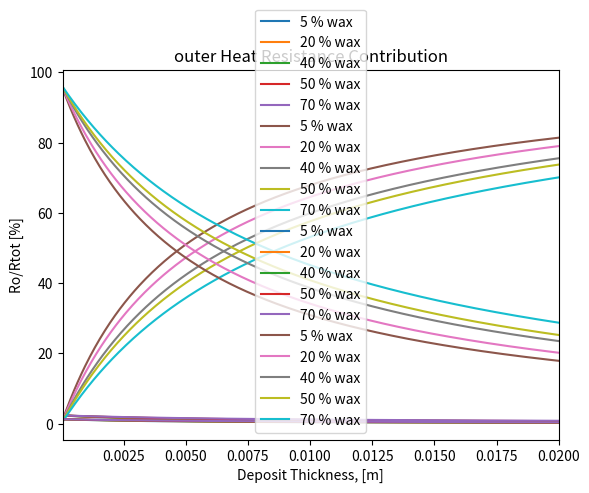

Source code (Python):
import numpy as np
import matplotlib.pyplot as plt


class Thermal_resistance:

    @classmethod
    def TR(self, d, dz, ri, ro, kwax, koil, kpipe, u, mu, Utot_init, rho_oil, Cp, Fw, Main_matrix):

        number = len(Fw)
        step = len(Main_matrix)
        rd = np.zeros((step))

        Re = (rho_oil * u * d) / mu
        Pr = (Cp * mu) / koil

        Nu = 0.023 * Re ** 0.8 * Pr ** 0.3
        hi = (Nu * koil) / d

        kdep = np.zeros((number, 1))

        Vwax = np.zeros((number, 1))
        Voil = np.zeros((number, 1))

        Ad = np.zeros((number, step))
        Alm_d = np.zeros((number, step))

        Ri = np.zeros((number, step))
        Rd = np.zeros((number, step))

        Ri_contr = np.zeros((number, step))
        Rd_contr = np.zeros((number, step))
        Rp_contr = np.zeros((number, step))
        Ro_contr = np.zeros((number, step))

        Rtot = np.zeros((number, step))
        Utot = np.zeros((number, step))

        sum1 = np.zeros((number, step))

        Ai = 2 * np.pi * ri * dz
        Ao = 2 * np.pi * ro * dz

        Alm_p = (Ao - Ai) / np.log(Ao / Ai)

        Rp = (ro - ri) / (kpipe * Alm_p)
        hp = 1 / Rp

        Rtot_init = 1 / Utot_init
        ho = 1 / (Rtot_init - 1 / hi - 1 / hp)
        Ro = 1 / (ho * Ao)

        for i in range(0, number):
            Vwax[i] = Fw[i]
            Voil[i] = (1 - Fw[i])

        for i in range(0, number):
            a = -2 * (Vwax[i] + Voil[i])
            b = 2 * (Vwax[i] * kwax + Voil[i] * koil) - Voil[i] * kwax - Vwax[i] * koil
            c = kwax * koil * (Vwax[i] + Voil[i])
            k1 = -b / (2 * a) + np.sqrt(b ** 2 - 4 * a * c) / (2 * a)
            k2 = -b / (2 * a) - np.sqrt(b ** 2 - 4 * a * c) / (2 * a)

            if k1 >= 0:
                kdep[i] = k1
            else:
                kdep[i] = k2

            for j in range(0, step):
                rd[j] = ri - Main_matrix[j]

                Ad[i, j] = 2 * np.pi * rd[j] * dz
                Alm_d[i, j] = (Ai - Ad[i, j]) / np.log(Ai / Ad[i, j])

                Ri[i, j] = 1 / (hi * Ad[i, j])
                Rd[i, j] = (ri - rd[j]) / (kdep[i] * Alm_d[i, j])
                Rtot[i, j] = Ri[i, j] + Rd[i, j] + Rp + Ro
                Utot[i, j] = 1 / (Rtot[i, j] * Ad[i, j])
                Ri_contr[i, j] = (Ri[i, j] / Rtot[i, j]) * 100
                Rd_contr[i, j] = (Rd[i, j] / Rtot[i, j]) * 100
                Rp_contr[i, j] = (Rp / Rtot[i, j]) * 100
                Ro_contr[i, j] = (Ro / Rtot[i, j]) * 100

                sum1[i, j] = Ri_contr[i, j] + Rd_contr[i, j] + Rp_contr[i, j] + Ro_contr[i, j]

        return Ri_contr, Rd_contr, Rp_contr, Ro_contr


# Assigning input values:

d = 0.3048
dr_wall = 0.012
dz = 1
ri = d / 2
ro = ri + dr_wall
kwax = 0.25
koil = 0.1
kpipe = 20
u = 2
mu = 0.5 * 10 ** -3
Utot_init = 20
rho_oil = 750
Cp = 2300
Fw = [0.05, 0.2, 0.4, 0.5, 0.7]
Main_matrix = np.linspace(0.00005, 0.02, 400)

Ri_contr, Rd_contr, Rp_contr, Ro_contr = Thermal_resistance.TR(d, dz, ri, ro, kwax, koil, kpipe, u, mu, Utot_init,
                                                               rho_oil, Cp, Fw, Main_matrix)

list = ['5 % wax', '20 % wax', '40 % wax', '50 % wax', '70 % wax']

# Ri_contr
for i in range(len(Ri_contr)):
    plt.plot(Main_matrix, Ri_contr[i], label=list[i])

plt.xlabel('Deposit Thickness, [m]')
plt.ylabel('Ri/Rtot [%]')
plt.title('Inner Heat Resistance Contribution')
plt.xlim(min(Main_matrix), max(Main_matrix))
plt.legend()
plt.show()

# Rd_contr
for i in range(len(Rd_contr)):
    plt.plot(Main_matrix, Rd_contr[i], label=list[i])

plt.xlabel('Deposit Thickness, [m]')
plt.ylabel('Rd/Rtot [%]')
plt.title('Deposit Heat Resistance Contribution')
plt.xlim(min(Main_matrix), max(Main_matrix))
plt.legend()

# Rp_contr
for i in range(len(Rp_contr)):
    plt.plot(Main_matrix, Rp_contr[i], label=list[i])

plt.xlabel('Deposit Thickness, [m]')
plt.ylabel('Rp/Rtot [%]')
plt.title('Pipe Heat Resistance Contribution')
plt.xlim(min(Main_matrix), max(Main_matrix))
plt.legend()

# Ro_contr
for i in range(len(Ro_contr)):
    plt.plot(Main_matrix, Ro_contr[i], label=list[i])

plt.xlabel('Deposit Thickness, [m]')
plt.ylabel('Ro/Rtot [%]')
plt.title('outer Heat Resistance Contribution')
plt.xlim(min(Main_matrix), max(Main_matrix))
plt.legend()

plt.show()
